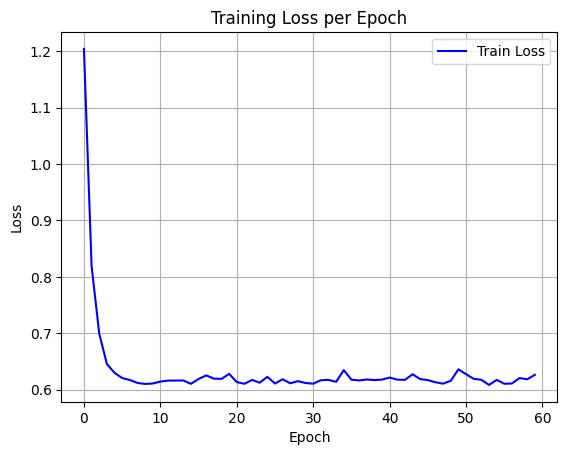

Data behind this chart, as committed beside it:
epoch, train_loss
0, 1.204
1, 0.8189
2, 0.6995
3, 0.6457
4, 0.63
5, 0.6207
6, 0.6173
7, 0.6121
8, 0.6102
9, 0.611
10, 0.6144
11, 0.6162
12, 0.6162
13, 0.6164
14, 0.6104
15, 0.6191
16, 0.6254
17, 0.6196
18, 0.6192
19, 0.6281
20, 0.6135
21, 0.6105
22, 0.6174
23, 0.6125
24, 0.6229
25, 0.6109
26, 0.6185
27, 0.6114
28, 0.6151
29, 0.6119
30, 0.6107
31, 0.6168
32, 0.6174
33, 0.6141
34, 0.6347
35, 0.6177
36, 0.6165
37, 0.6181
38, 0.6171
39, 0.618
40, 0.6215
41, 0.6178
42, 0.6175
43, 0.6273
44, 0.6188
45, 0.617
46, 0.6131
47, 0.6108
48, 0.6159
49, 0.6361
50, 0.6275
51, 0.6193
52, 0.6176
53, 0.6085
54, 0.6174
55, 0.6106
56, 0.611
57, 0.6207
58, 0.6184
59, 0.6265
